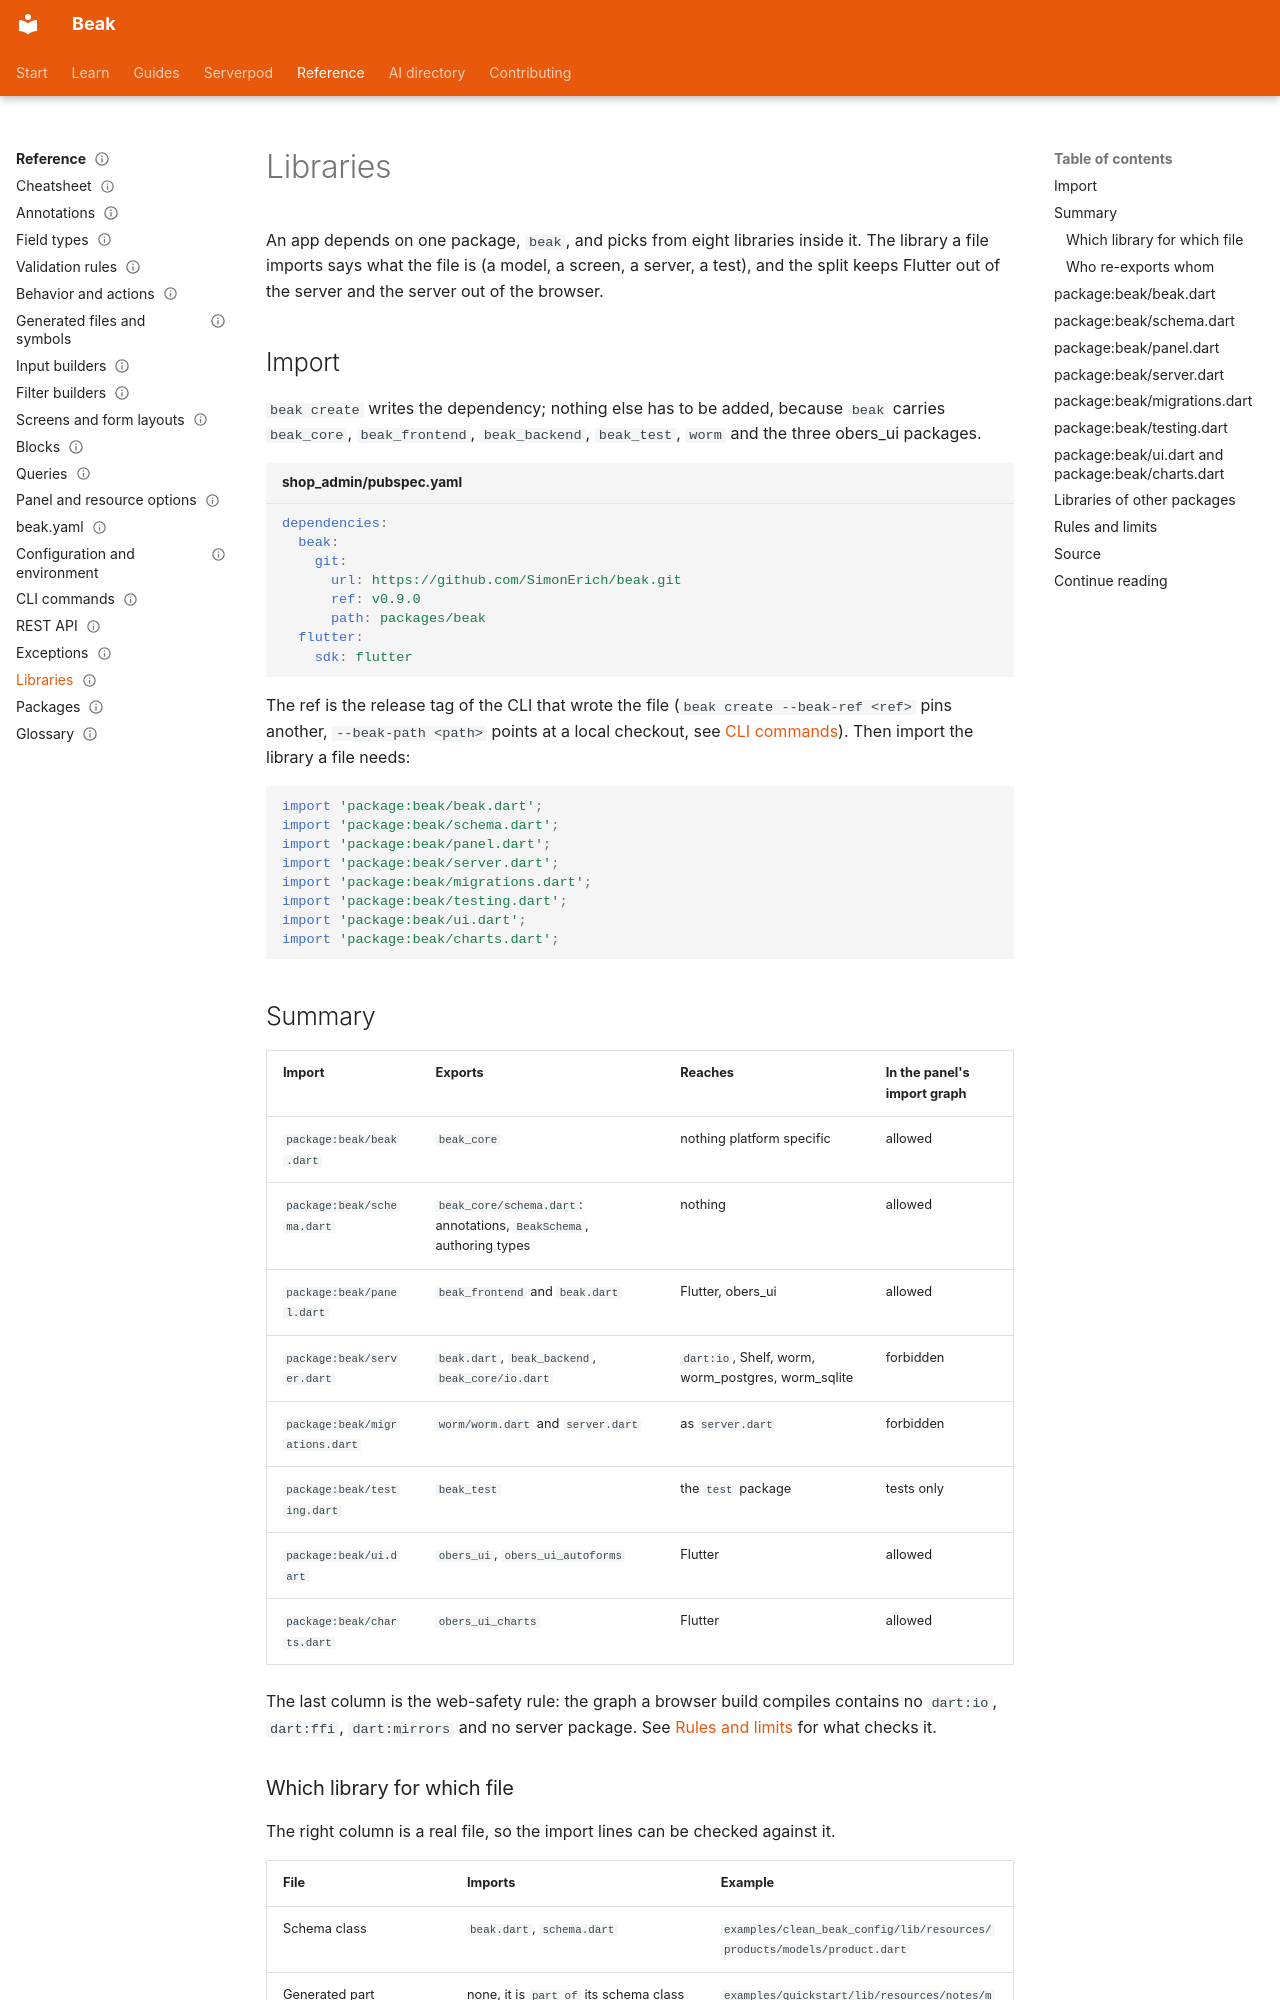

repository: SimonErich/beak · page: reference/libraries/index.html · generator: mkdocs

---
title: Libraries
description: Look up the eight libraries of package:beak, what each exports, what it may reach, which file imports it, and the guards that keep the split honest.
type: reference
audience: [expert, agent]
status: stable
search: {boost: 2}
---

# Libraries

An app depends on one package, `beak`, and picks from eight libraries inside it. The library a file imports says what the file is (a model, a screen, a server, a test), and the split keeps Flutter out of the server and the server out of the browser.

## Import

`beak create` writes the dependency; nothing else has to be added, because `beak` carries `beak_core`, `beak_frontend`, `beak_backend`, `beak_test`, `worm` and the three obers_ui packages.

```yaml title="shop_admin/pubspec.yaml"
dependencies:
  beak:
    git:
      url: https://github.com/SimonErich/beak.git
      ref: v0.9.0
      path: packages/beak
  flutter:
    sdk: flutter
```

The ref is the release tag of the CLI that wrote the file (`beak create --beak-ref <ref>` pins another, `--beak-path <path>` points at a local checkout, see [CLI commands](cli-commands.md)). Then import the library a file needs:

```dart
import 'package:beak/beak.dart';
import 'package:beak/schema.dart';
import 'package:beak/panel.dart';
import 'package:beak/server.dart';
import 'package:beak/migrations.dart';
import 'package:beak/testing.dart';
import 'package:beak/ui.dart';
import 'package:beak/charts.dart';
```

## Summary

| Import | Exports | Reaches | In the panel's import graph |
| --- | --- | --- | --- |
| `package:beak/beak.dart` | `beak_core` | nothing platform specific | allowed |
| `package:beak/schema.dart` | `beak_core/schema.dart`: annotations, `BeakSchema`, authoring types | nothing | allowed |
| `package:beak/panel.dart` | `beak_frontend` and `beak.dart` | Flutter, obers_ui | allowed |
| `package:beak/server.dart` | `beak.dart`, `beak_backend`, `beak_core/io.dart` | `dart:io`, Shelf, worm, worm_postgres, worm_sqlite | forbidden |
| `package:beak/migrations.dart` | `worm/worm.dart` and `server.dart` | as `server.dart` | forbidden |
| `package:beak/testing.dart` | `beak_test` | the `test` package | tests only |
| `package:beak/ui.dart` | `obers_ui`, `obers_ui_autoforms` | Flutter | allowed |
| `package:beak/charts.dart` | `obers_ui_charts` | Flutter | allowed |

The last column is the web-safety rule: the graph a browser build compiles contains no `dart:io`, `dart:ffi`, `dart:mirrors` and no server package. See [Rules and limits](#rules-and-limits) for what checks it.
